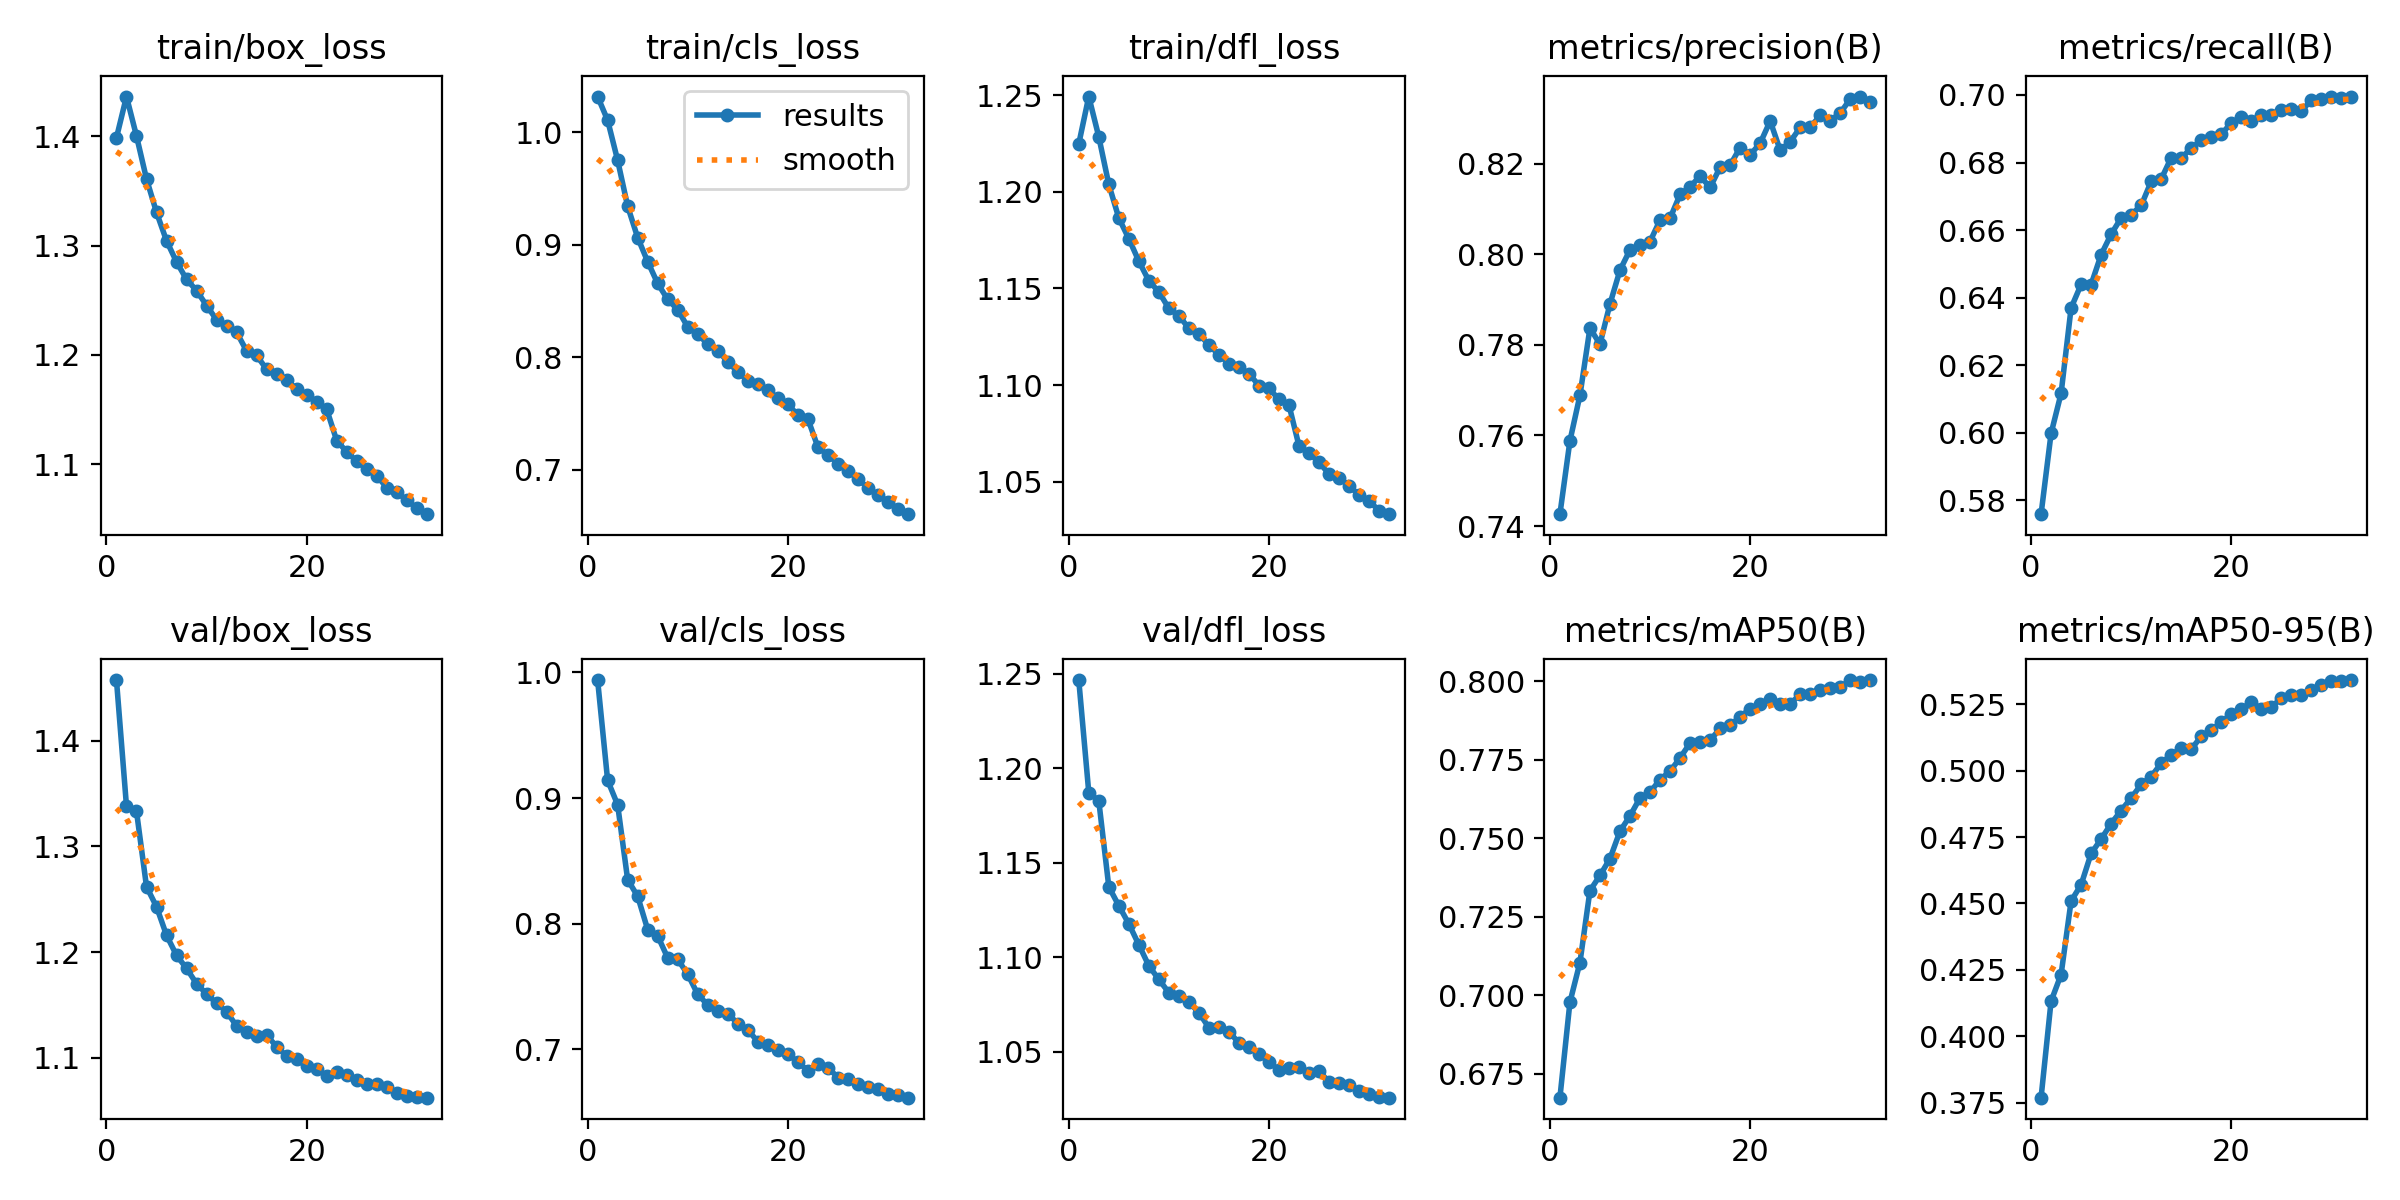

The file beside this chart, header and first rows:
epoch, time, train/box_loss, train/cls_loss, train/dfl_loss, metrics/precision(B), metrics/recall(B), metrics/mAP50(B), metrics/mAP50-95(B), val/box_loss, val/cls_loss, val/dfl_loss, lr/pg0, lr/pg1, lr/pg2
1, 1093, 1.399, 1.032, 1.225, 0.7426, 0.5759, 0.6673, 0.3769, 1.457, 0.9939, 1.247, 0.0006663, 0.0006663, 0.0006663
2, 1983, 1.436, 1.011, 1.249, 0.7588, 0.5998, 0.6977, 0.4132, 1.338, 0.9141, 1.187, 0.001292, 0.001292, 0.001292
3, 2806, 1.4, 0.975, 1.228, 0.7689, 0.6117, 0.7104, 0.4233, 1.333, 0.8946, 1.183, 0.001876, 0.001876, 0.001876
4, 3627, 1.361, 0.9342, 1.204, 0.7837, 0.637, 0.7333, 0.4509, 1.262, 0.835, 1.137, 0.001814, 0.001814, 0.001814
5, 4451, 1.331, 0.9063, 1.186, 0.7801, 0.6439, 0.7381, 0.4571, 1.243, 0.8218, 1.127, 0.001752, 0.001752, 0.001752
6, 5270, 1.304, 0.885, 1.176, 0.789, 0.6439, 0.7435, 0.4688, 1.216, 0.7953, 1.118, 0.001691, 0.001691, 0.001691
7, 6087, 1.285, 0.8656, 1.164, 0.7965, 0.6527, 0.7522, 0.4742, 1.197, 0.7902, 1.107, 0.001629, 0.001629, 0.001629
8, 6907, 1.269, 0.8514, 1.154, 0.801, 0.6588, 0.7571, 0.4801, 1.185, 0.7727, 1.095, 0.001567, 0.001567, 0.001567
9, 7720, 1.259, 0.8424, 1.148, 0.8021, 0.6636, 0.7628, 0.485, 1.17, 0.7715, 1.088, 0.001505, 0.001505, 0.001505
10, 8546, 1.245, 0.8269, 1.14, 0.8028, 0.6646, 0.7646, 0.4897, 1.16, 0.7597, 1.081, 0.001443, 0.001443, 0.001443
11, 9377, 1.232, 0.821, 1.136, 0.8075, 0.6673, 0.7686, 0.4948, 1.152, 0.7437, 1.08, 0.001381, 0.001381, 0.001381
12, 10195, 1.226, 0.8115, 1.129, 0.8079, 0.6744, 0.7713, 0.4978, 1.144, 0.7353, 1.076, 0.001319, 0.001319, 0.001319
13, 11013, 1.221, 0.8058, 1.126, 0.8132, 0.6751, 0.7755, 0.5028, 1.13, 0.7306, 1.071, 0.001257, 0.001257, 0.001257
14, 11825, 1.204, 0.7961, 1.121, 0.8149, 0.6814, 0.7803, 0.506, 1.125, 0.7283, 1.063, 0.001196, 0.001196, 0.001196
15, 12633, 1.2, 0.7869, 1.116, 0.8172, 0.6813, 0.7807, 0.5083, 1.12, 0.7204, 1.063, 0.001134, 0.001134, 0.001134
16, 13457, 1.187, 0.7793, 1.111, 0.8147, 0.6843, 0.7811, 0.5081, 1.121, 0.7153, 1.061, 0.001072, 0.001072, 0.001072
17, 14284, 1.182, 0.7764, 1.109, 0.8192, 0.6865, 0.7849, 0.5129, 1.111, 0.7061, 1.055, 0.00101, 0.00101, 0.00101
18, 16436, 1.177, 0.7709, 1.106, 0.8196, 0.6874, 0.7859, 0.5153, 1.102, 0.7035, 1.053, 0.0009481, 0.0009481, 0.0009481
19, 17277, 1.169, 0.7635, 1.1, 0.8235, 0.6884, 0.7886, 0.5182, 1.099, 0.6992, 1.049, 0.0008862, 0.0008862, 0.0008862
20, 18126, 1.163, 0.7583, 1.098, 0.8219, 0.6918, 0.7912, 0.5214, 1.092, 0.6958, 1.044, 0.0008244, 0.0008244, 0.0008244
21, 18966, 1.157, 0.7486, 1.093, 0.8245, 0.6934, 0.7926, 0.5231, 1.089, 0.6902, 1.04, 0.0007625, 0.0007625, 0.0007625
22, 19787, 1.15, 0.7452, 1.089, 0.8294, 0.6923, 0.7944, 0.5258, 1.083, 0.6826, 1.041, 0.0007006, 0.0007006, 0.0007006
23, 20581, 1.121, 0.7202, 1.068, 0.8229, 0.6942, 0.7927, 0.5232, 1.087, 0.6885, 1.042, 0.0006387, 0.0006387, 0.0006387
24, 22303, 1.111, 0.7132, 1.065, 0.8248, 0.6942, 0.7927, 0.5238, 1.084, 0.6853, 1.039, 0.0005769, 0.0005769, 0.0005769
25, 23121, 1.103, 0.7056, 1.06, 0.828, 0.6956, 0.7958, 0.5274, 1.079, 0.6775, 1.04, 0.000515, 0.000515, 0.000515
26, 23914, 1.096, 0.6987, 1.054, 0.828, 0.6957, 0.7959, 0.5283, 1.075, 0.6762, 1.034, 0.0004531, 0.0004531, 0.0004531
27, 24707, 1.09, 0.6922, 1.052, 0.8306, 0.6953, 0.7971, 0.5285, 1.075, 0.6726, 1.034, 0.0003912, 0.0003912, 0.0003912
28, 25495, 1.079, 0.6838, 1.048, 0.8295, 0.6985, 0.7979, 0.5302, 1.072, 0.6702, 1.032, 0.0003294, 0.0003294, 0.0003294
29, 26275, 1.075, 0.6777, 1.043, 0.8312, 0.6987, 0.7982, 0.5323, 1.067, 0.668, 1.029, 0.0002675, 0.0002675, 0.0002675
30, 27056, 1.067, 0.6719, 1.04, 0.8343, 0.6995, 0.8002, 0.5338, 1.064, 0.6642, 1.028, 0.0002056, 0.0002056, 0.0002056
31, 27845, 1.06, 0.6652, 1.035, 0.8348, 0.699, 0.7998, 0.5337, 1.063, 0.6635, 1.026, 0.0001437, 0.0001437, 0.0001437
32, 29053, 1.054, 0.6606, 1.033, 0.8335, 0.6995, 0.8003, 0.5341, 1.062, 0.6614, 1.026, 8.1875e-05, 8.1875e-05, 8.1875e-05
